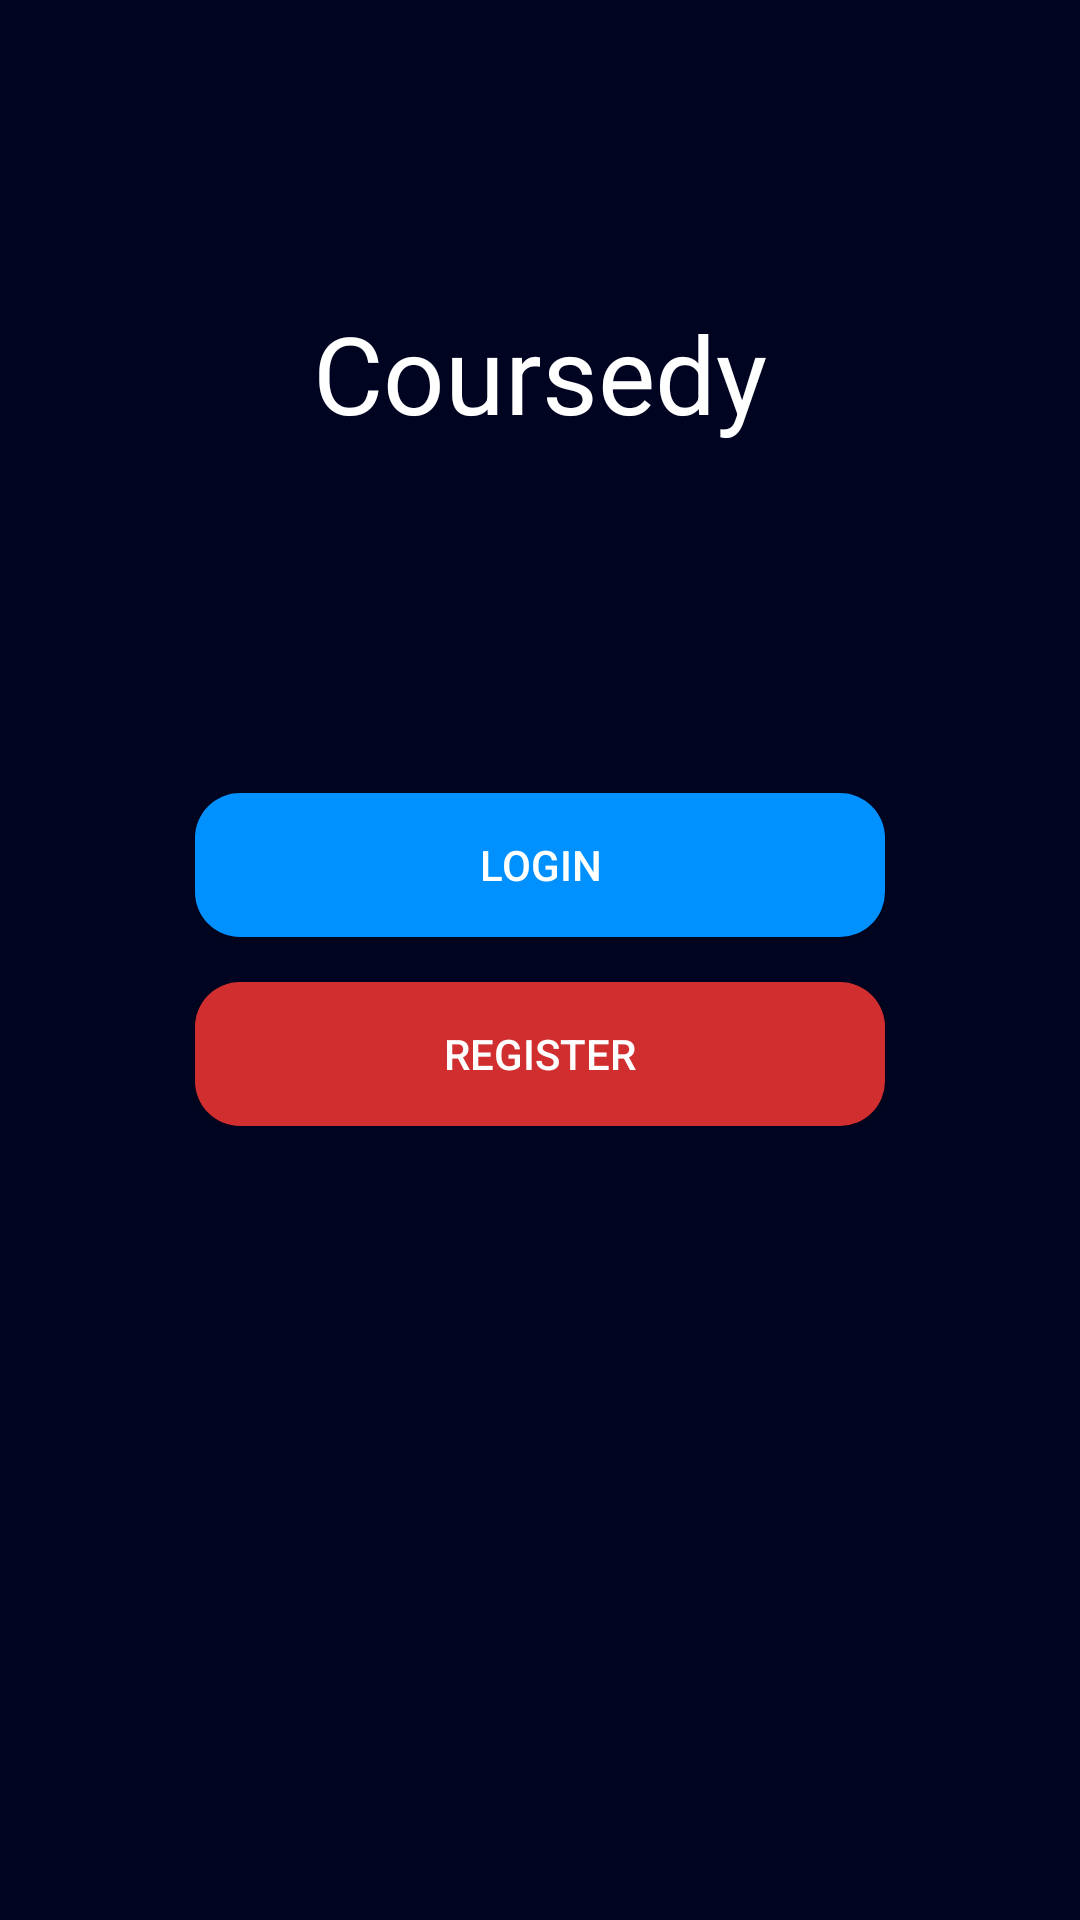

This screen was rendered from an Android layout file. Write that file and the resources it references.
<!-- AndroidManifest.xml: application theme Theme.Coursedy -->
<!-- res/layout/activity_start_screen.xml -->
<?xml version="1.0" encoding="utf-8"?>
<RelativeLayout xmlns:android="http://schemas.android.com/apk/res/android"
    xmlns:app="http://schemas.android.com/apk/res-auto"
    xmlns:tools="http://schemas.android.com/tools"
    android:layout_width="match_parent"
    android:layout_height="match_parent"
    android:background="@color/midnight_500"
    android:orientation="vertical"
    tools:context=".login.StartScreenActivity">


    <TextView
        android:layout_width="wrap_content"
        android:layout_height="wrap_content"
        android:text="@string/app_name"
        android:layout_centerHorizontal="true"
        android:layout_marginTop="100sp"
        android:textColor="@color/white"
        android:textSize="36sp"/>

    <LinearLayout
        android:layout_width="match_parent"
        android:layout_height="wrap_content"
        android:layout_centerInParent="true"
        android:orientation="vertical"
        android:layout_marginHorizontal="50sp">

        <Button
            android:id="@+id/btn_login"
            android:layout_width="match_parent"
            android:layout_height="wrap_content"
            android:layout_marginStart="15dp"
            android:layout_marginLeft="15dp"
            android:layout_marginEnd="15dp"
            android:layout_marginRight="15dp"
            android:background="@drawable/buttonbg"
            android:text="LOGIN"
            android:textColor="@android:color/white" />

        <Button
            android:layout_width="match_parent"
            android:layout_height="wrap_content"
            android:text="REGISTER"
            android:id="@+id/btn_register"
            android:textColor="@android:color/white"
            android:background="@drawable/buttonbg"
            android:backgroundTint="@color/red_200"
            android:layout_marginTop="15dp"
            android:layout_marginLeft="15dp"
            android:layout_marginStart="15dp"
            android:layout_marginRight="15dp"
            android:layout_marginEnd="15dp"/>
    </LinearLayout>


</RelativeLayout>
<!-- resources referenced by this layout -->
<resources>
  <color name="midnight_500">#010420</color>
  <color name="red_200">#D12F2F</color>
  <color name="white">#FFFFFFFF</color>
  <!-- drawable buttonbg (drawable) -->
  <?xml version="1.0" encoding="utf-8"?>
  <shape xmlns:android="http://schemas.android.com/apk/res/android">
      <solid android:color="@color/blue_200"/>
      <corners android:radius="15sp"/>
  </shape>
  <string name="app_name">Coursedy</string>
  <style name="Theme.Coursedy" parent="Theme.AppCompat.Light.NoActionBar">
          
          <item name="colorPrimary">@color/midnight_500</item>
          <item name="colorPrimaryDark">@color/midnight_700</item>
          <item name="colorAccent">@color/blue_200</item>
          <item name="android:textColor">@color/white</item>
          <item name="background">@color/midnight_500</item>
          
      </style>
  <color name="blue_200">#0091FF</color>
  <color name="midnight_700">#020615</color>
</resources>
